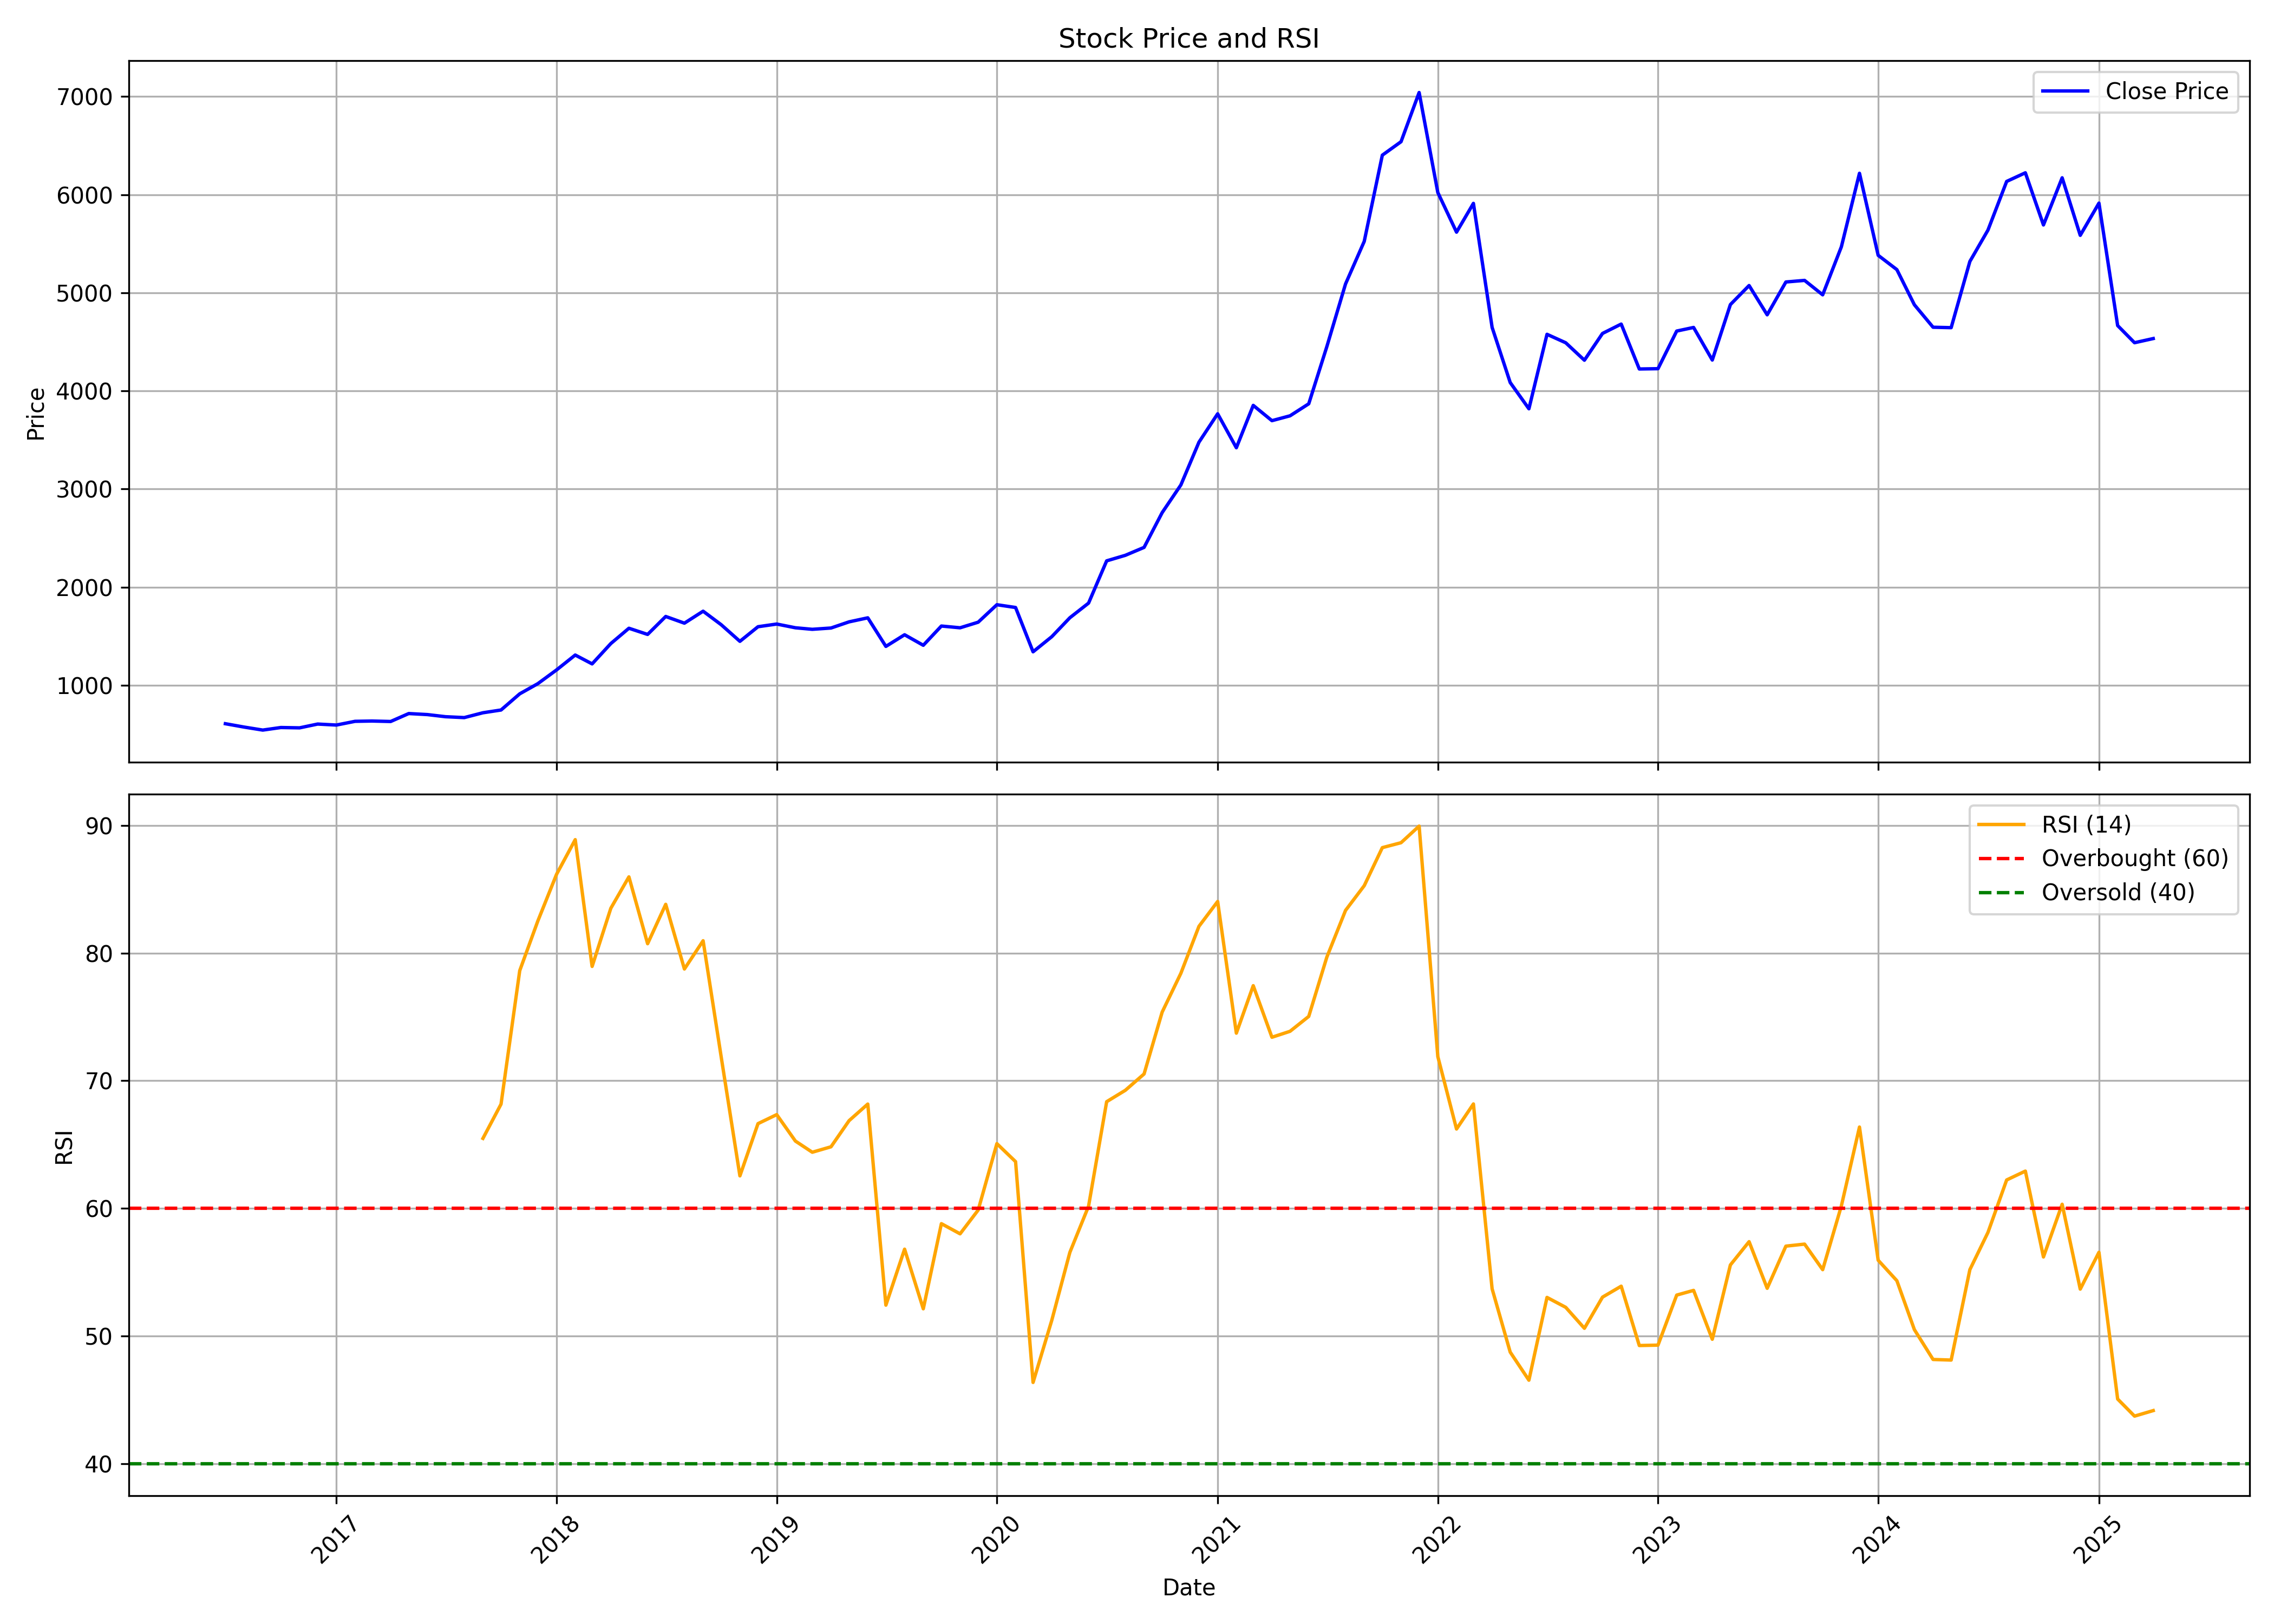

The table this chart was drawn from, first rows:
, Unnamed: 0, date, symbol, open, high, low, close, volume, rsi
0, 0, 2016-07-01, LTIM, 586.1, 623.9, 585.2, 607.9, 14488277, 
1, 1, 2016-08-01, LTIM, 610.6, 628.3, 560.9, 573.7, 4240720, 
2, 2, 2016-09-01, LTIM, 574.7, 583.5, 538.6, 543, 2010294, 
3, 3, 2016-10-01, LTIM, 544.7, 576.4, 530.7, 569.1, 1203030, 
4, 4, 2016-11-01, LTIM, 571, 571.1, 525.5, 565.7, 758220, 
5, 5, 2016-12-01, LTIM, 572.3, 610.2, 564.3, 604.3, 1092385, 
6, 6, 2017-01-01, LTIM, 599.8, 626.9, 587.7, 594.3, 1101427, 
7, 7, 2017-02-01, LTIM, 591, 638, 583.2, 632.2, 1239804, 
8, 8, 2017-03-01, LTIM, 630.9, 644.3, 604.3, 635.3, 1694205, 
9, 9, 2017-04-01, LTIM, 626.5, 647.8, 616.6, 630.5, 936465, 
10, 10, 2017-05-01, LTIM, 630.5, 718.6, 626.5, 711.5, 2012206, 
11, 11, 2017-06-01, LTIM, 711.3, 748.3, 690.6, 700.9, 1076993, 
12, 12, 2017-07-01, LTIM, 701.2, 715.1, 666.5, 679.2, 870960, 
13, 13, 2017-08-01, LTIM, 680.7, 710.9, 643.9, 670.2, 487724, 
14, 14, 2017-09-01, LTIM, 679.4, 727.2, 670.1, 719.5, 1064011, 65.49
15, 15, 2017-10-01, LTIM, 719.5, 755.5, 709.1, 747.6, 722784, 68.17
16, 16, 2017-11-01, LTIM, 742.9, 923, 728.4, 912.5, 3142014, 78.63
17, 17, 2017-12-01, LTIM, 923.6, 1023, 870.7, 1016, 1348608, 82.52
18, 18, 2018-01-01, LTIM, 1007, 1278, 976.4, 1156, 3129275, 86.17
19, 19, 2018-02-01, LTIM, 1178, 1407, 1049, 1308, 4368876, 88.89
20, 20, 2018-03-01, LTIM, 1326, 1343, 1155, 1218, 3904390, 78.96
21, 21, 2018-04-01, LTIM, 1212, 1589, 1212, 1425, 6405717, 83.51
22, 22, 2018-05-01, LTIM, 1425, 1598, 1340, 1581, 3148226, 85.97
23, 23, 2018-06-01, LTIM, 1580, 1580, 1448, 1518, 2182967, 80.74
24, 24, 2018-07-01, LTIM, 1526, 1711, 1485, 1701, 4749216, 83.82
25, 25, 2018-08-01, LTIM, 1694, 1733, 1512, 1633, 3957272, 78.76
26, 26, 2018-09-01, LTIM, 1587, 1819, 1503, 1755, 12882847, 80.97
27, 27, 2018-10-01, LTIM, 1751, 1790, 1448, 1617, 5131071, 71.86
28, 28, 2018-11-01, LTIM, 1630, 1644, 1374, 1448, 3646198, 62.55
29, 29, 2018-12-01, LTIM, 1455, 1685, 1325, 1596, 5176599, 66.64
30, 30, 2019-01-01, LTIM, 1596, 1680, 1545, 1624, 3503625, 67.35
31, 31, 2019-02-01, LTIM, 1632, 1749, 1502, 1586, 2326653, 65.28
32, 32, 2019-03-01, LTIM, 1586, 1606, 1420, 1570, 4297380, 64.4
33, 33, 2019-04-01, LTIM, 1585, 1600, 1490, 1583, 2630627, 64.83
34, 34, 2019-05-01, LTIM, 1583, 1713, 1532, 1646, 4226399, 66.88
35, 35, 2019-06-01, LTIM, 1637, 1706, 1545, 1687, 3273690, 68.17
36, 36, 2019-07-01, LTIM, 1692, 1712, 1324, 1396, 4096883, 52.42
37, 37, 2019-08-01, LTIM, 1406, 1563, 1388, 1515, 1513583, 56.8
38, 38, 2019-09-01, LTIM, 1515, 1581, 1364, 1407, 2408382, 52.13
39, 39, 2019-10-01, LTIM, 1412, 1611, 1361, 1603, 2666998, 58.8
40, 40, 2019-11-01, LTIM, 1600, 1628, 1511, 1586, 1581093, 58.01
41, 41, 2019-12-01, LTIM, 1576, 1677, 1490, 1643, 3728962, 59.87
42, 42, 2020-01-01, LTIM, 1642, 1880, 1642, 1821, 3823253, 65.07
43, 43, 2020-02-01, LTIM, 1820, 1924, 1738, 1792, 2250377, 63.66
44, 44, 2020-03-01, LTIM, 1784, 1863, 1135, 1341, 2927274, 46.36
45, 45, 2020-04-01, LTIM, 1357, 1548, 1253, 1495, 2870402, 51.23
46, 46, 2020-05-01, LTIM, 1495, 1726, 1411, 1688, 2945423, 56.56
47, 47, 2020-06-01, LTIM, 1684, 1858, 1684, 1837, 2372579, 60.17
48, 48, 2020-07-01, LTIM, 1839, 2336, 1806, 2268, 5095120, 68.36
49, 49, 2020-08-01, LTIM, 2285, 2392, 2202, 2324, 3679994, 69.25
50, 50, 2020-09-01, LTIM, 2345, 2642, 2186, 2405, 6810275, 70.53
51, 51, 2020-10-01, LTIM, 2425, 3321, 2378, 2760, 11182565, 75.38
52, 52, 2020-11-01, LTIM, 2756, 3248, 2690, 3041, 13454837, 78.42
53, 53, 2020-12-01, LTIM, 3109, 3515, 3043, 3478, 8660814, 82.1
54, 54, 2021-01-01, LTIM, 3471, 4260, 3445, 3767, 7025330, 84.05
55, 55, 2021-02-01, LTIM, 3798, 4162, 3392, 3421, 2614030, 73.73
56, 56, 2021-03-01, LTIM, 3411, 4033, 3411, 3853, 6087968, 77.45
57, 57, 2021-04-01, LTIM, 3879, 4229, 3640, 3697, 5076889, 73.41
58, 58, 2021-05-01, LTIM, 3709, 3796, 3350, 3746, 8118489, 73.88
59, 59, 2021-06-01, LTIM, 3759, 4037, 3583, 3869, 6850328, 75.04
... 46 more rows
